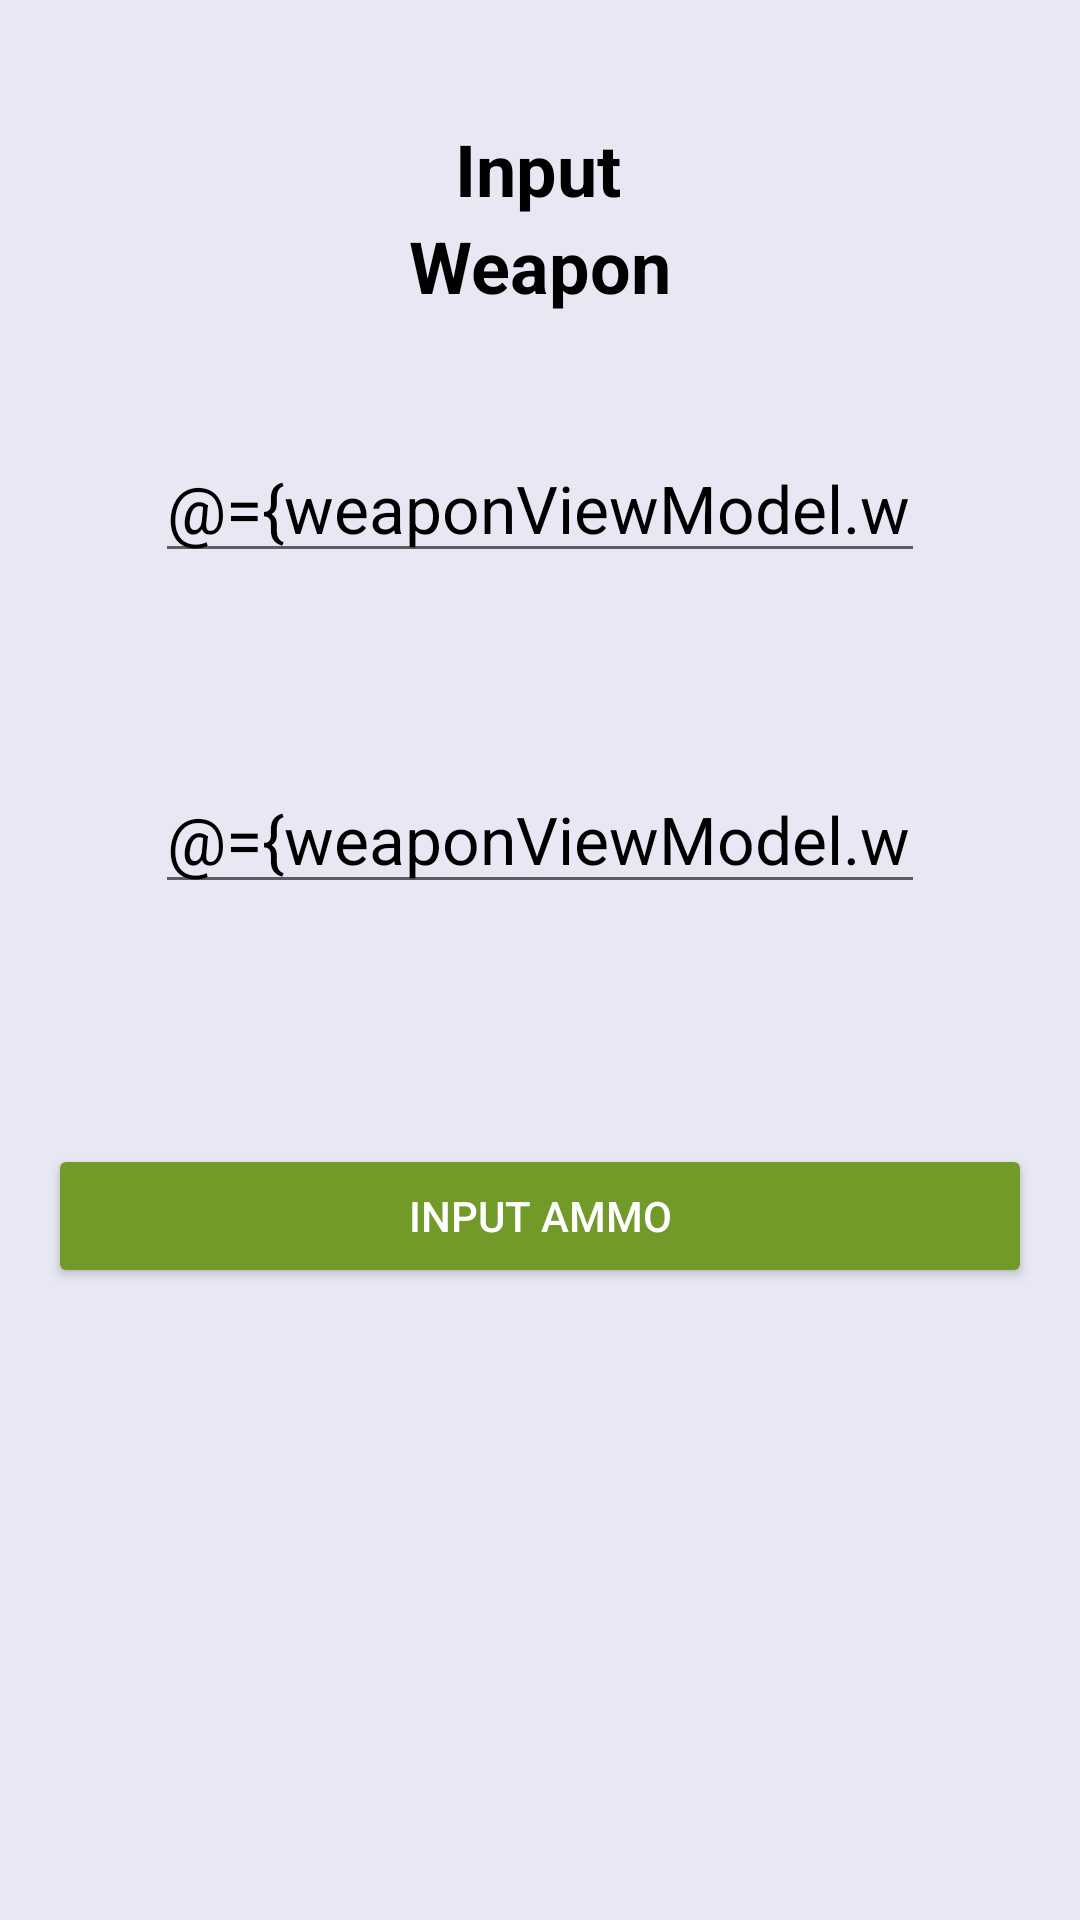

Produce the Android XML layout that renders to this screen, including the resource entries it uses.
<!-- AndroidManifest.xml: application theme AppTheme -->
<!-- res/layout/fragment_weapon.xml -->
<layout xmlns:tools="http://schemas.android.com/tools"
    xmlns:android="http://schemas.android.com/apk/res/android"
    xmlns:app="http://schemas.android.com/apk/res-auto">

    <data>
        <variable
            name="weaponViewModel"
            type="com.intelliteq.fea.ammocalculator.weapon.WeaponViewModel" />
    </data>

    <androidx.constraintlayout.widget.ConstraintLayout
        android:id="@+id/layout"
        android:layout_width="match_parent"
        android:layout_height="match_parent"
        android:background="#E7E8F4"
        tools:context="com.intelliteq.fea.ammocalculator.weapon.WeaponFragment">

        <TextView
            android:id="@+id/textView1"
            android:layout_width="wrap_content"
            android:layout_height="wrap_content"
            android:layout_marginTop="40dp"
            android:text="@string/inputHeader"
            android:textStyle="bold"
            android:textAppearance="@style/TextAppearance.AppCompat.Headline"
            android:textColor="#000000"
            app:layout_constraintEnd_toEndOf="parent"
            app:layout_constraintHorizontal_bias="0.498"
            app:layout_constraintStart_toStartOf="parent"
            app:layout_constraintTop_toTopOf="parent" />

        <TextView
            android:id="@+id/textView2"
            android:layout_width="wrap_content"
            android:layout_height="wrap_content"
            android:text="@string/weaponHeader"
            android:textStyle="bold"
            android:textAppearance="@style/TextAppearance.AppCompat.Headline"
            android:textColor="#000000"
            app:layout_constraintEnd_toEndOf="parent"
            app:layout_constraintStart_toStartOf="parent"
            app:layout_constraintTop_toBottomOf="@+id/textView1" />

        <EditText
            android:id="@+id/weaponTypeInput"
            android:layout_width="wrap_content"
            android:layout_height="wrap_content"
            android:layout_marginTop="40dp"
            android:autofillHints="@string/weapon_type"
            android:ems="10"
            android:hint="@string/weapon_type"
            android:inputType="text"
            android:text="@={weaponViewModel.weaponTypeEditText}"
            android:textAppearance="@style/TextAppearance.AppCompat.Large"
            android:textColor="#000000"
            app:layout_constraintEnd_toEndOf="parent"
            app:layout_constraintStart_toStartOf="parent"
            app:layout_constraintTop_toBottomOf="@+id/textView2" />

        <EditText
            android:id="@+id/weaponDescriptionInput"
            android:layout_width="wrap_content"
            android:layout_height="wrap_content"
            android:layout_marginTop="64dp"
            android:autofillHints="@string/weapon_description"
            android:ems="10"
            android:hint="@string/weapon_description"
            android:inputType="text"
            android:text="@={weaponViewModel.weaponDescriptionEditText}"
            android:textAppearance="@style/TextAppearance.AppCompat.Large"
            android:textColor="#000000"
            app:layout_constraintEnd_toEndOf="parent"
            app:layout_constraintStart_toStartOf="parent"
            app:layout_constraintTop_toBottomOf="@+id/weaponTypeInput" />

        <Button
            android:id="@+id/input_ammo"
            android:layout_width="match_parent"
            android:layout_height="wrap_content"
            android:layout_marginStart="16dp"
            android:layout_marginTop="80dp"
            android:layout_marginEnd="16dp"
            android:onClick="@{ ()-> weaponViewModel.onInputAmmo()}"
            android:text="@string/input_ammo"
            style="@style/GreenButton"
            app:layout_constraintEnd_toEndOf="@+id/weaponDescriptionInput"
            app:layout_constraintHorizontal_bias="0.0"
            app:layout_constraintStart_toStartOf="@+id/weaponDescriptionInput"
            app:layout_constraintTop_toBottomOf="@+id/weaponDescriptionInput" />


    </androidx.constraintlayout.widget.ConstraintLayout>

</layout>
<!-- resources referenced by this layout -->
<resources>
  <string name="inputHeader">Input</string>
  <string name="input_ammo">Input Ammo</string>
  <string name="weaponHeader">Weapon</string>
  <string name="weapon_description">Weapon Description</string>
  <string name="weapon_type">Weapon Type</string>
  <style name="GreenButton" parent="Widget.AppCompat.Button">
          <item name="android:textColor">@color/white</item>
          <item name="background">@drawable/round_shape</item>
          <item name="backgroundTint">#729a29</item>
      </style>
  <style name="AppTheme" parent="Theme.AppCompat.DayNight">
          
          <item name="colorPrimary">@android:color/background_dark</item>
          <item name="colorPrimaryDark">#160439</item>
          <item name="colorAccent">@color/colorAccent</item>
          <item name="android:windowLightStatusBar" tools:targetApi="23">true</item>
          <item name="buttonStyle">@style/button</item>
      </style>
  <color name="white">#FFFFFF</color>
  <!-- drawable round_shape (drawable) -->
  <?xml version="1.0" encoding="utf-8"?>
  <shape xmlns:android="http://schemas.android.com/apk/res/android"
      android:shape="rectangle">
      <solid android:color="#ffffff" />
      <stroke android:width="1dp" />
      <corners android:radius="4dp" />
  </shape>
  <color name="colorAccent">#03DAC5</color>
  <style name="button" parent="Base.Widget.AppCompat.Button">
          <item name="android:background">#C0C0C1</item>
          <item name="android:textColor">#FFFFFF</item>
          <item name="android:layout_height">80dp</item>
          <item name="android:layout_width">0dp</item>
          <item name="android:textAppearance">@style/TextAppearance.AppCompat.Large</item>
      </style>
</resources>
